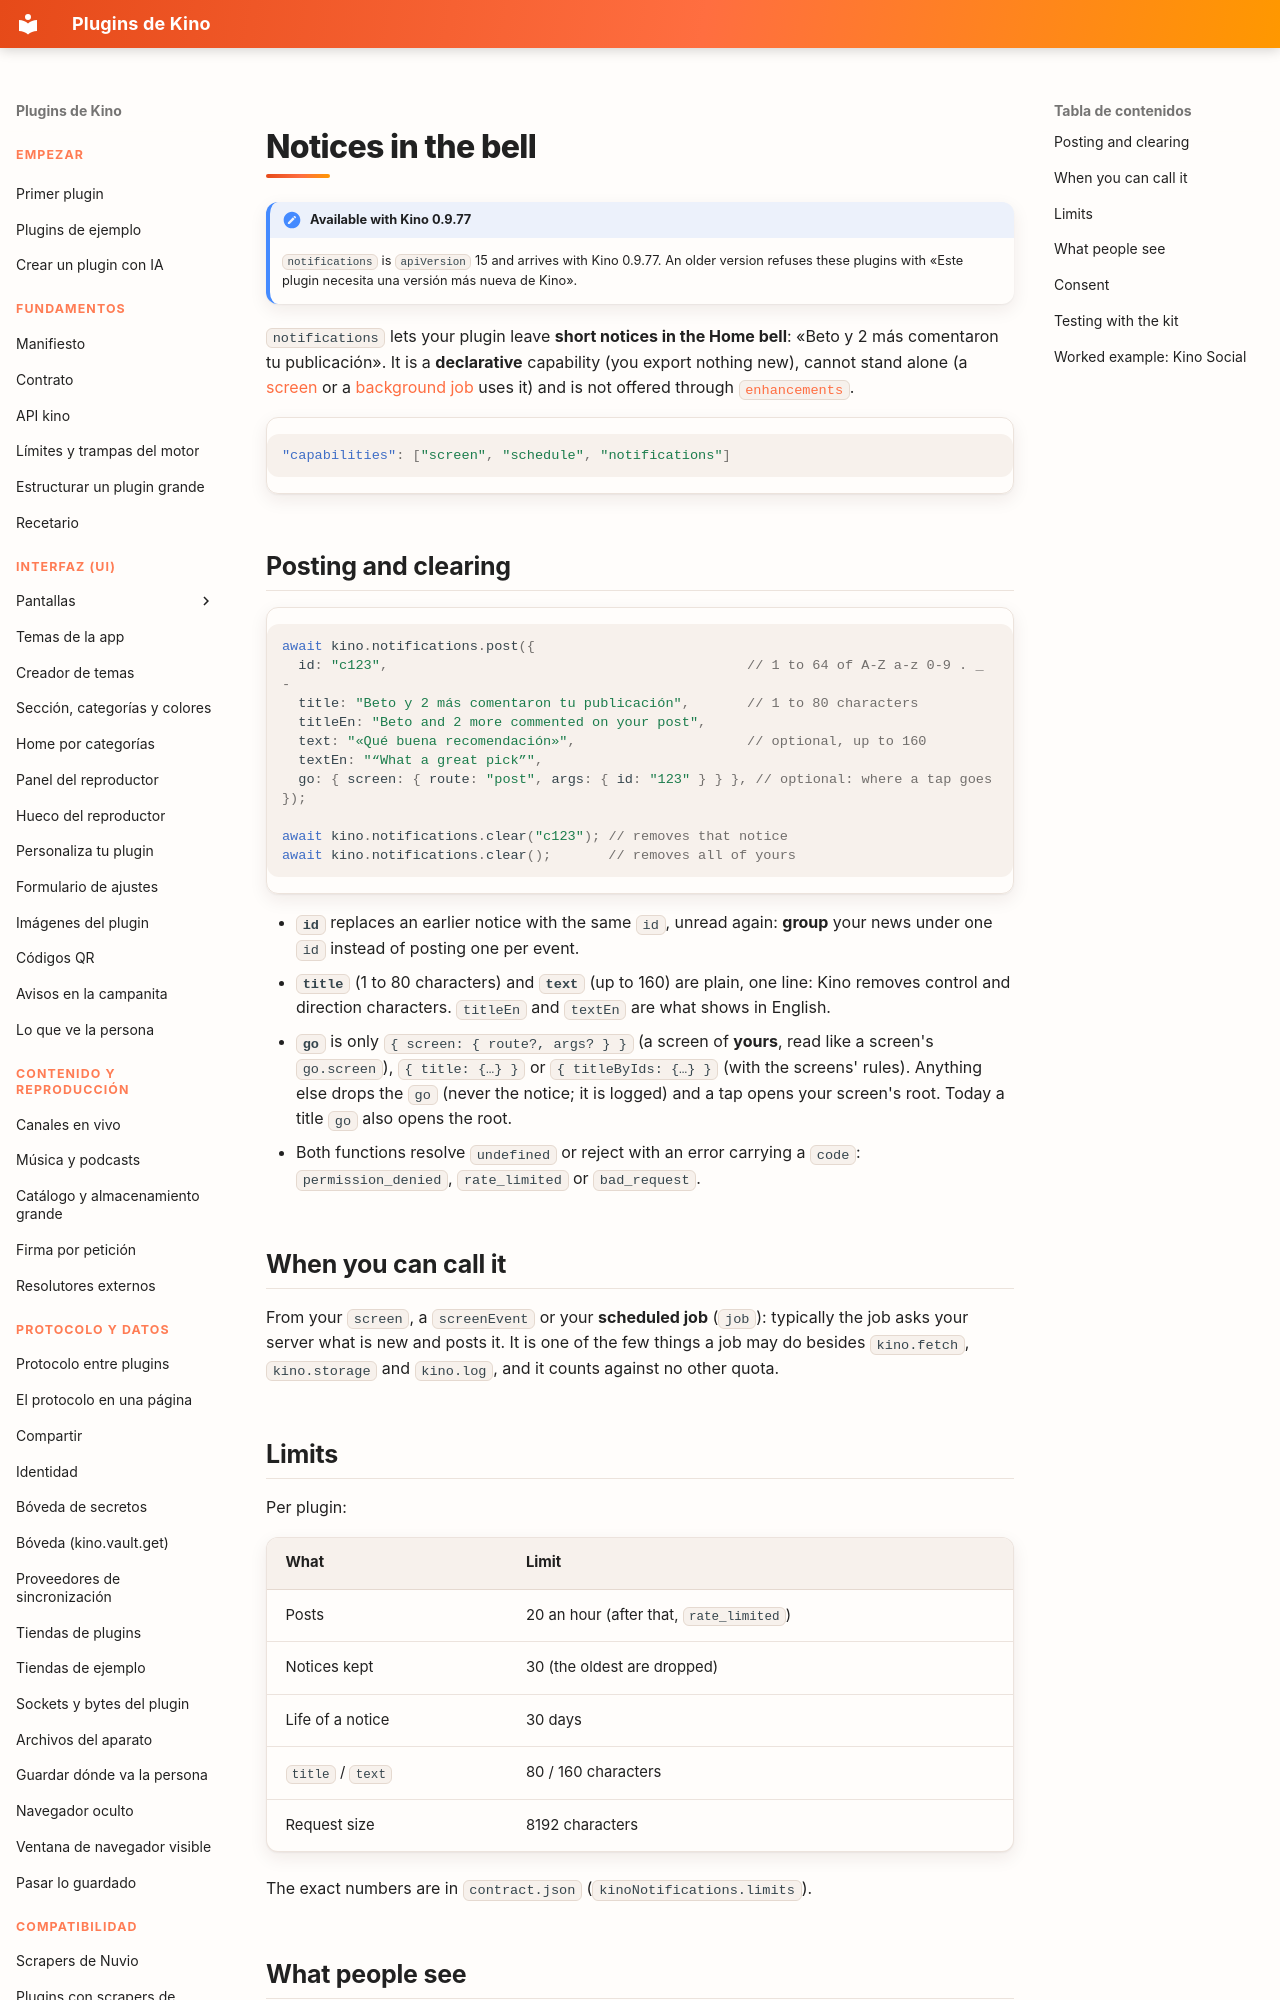

repository: kinotvapp/kino-plugins · page: notifications.en/index.html · generator: mkdocs

# Notices in the bell { #notifications }

!!! note "Available with Kino 0.9.77"
    `notifications` is `apiVersion` 15 and arrives with Kino 0.9.77. An older version refuses
    these plugins with «Este plugin necesita una versión más nueva de Kino».

`notifications` lets your plugin leave **short notices in the Home bell**: «Beto y 2 más comentaron tu publicación». It is a
**declarative** capability (you export nothing new), cannot stand alone (a [screen](screens.md) or a
[background job](jobs-and-shared.md#jobs) uses it) and is not offered through [`enhancements`](enhancements.md).

```json
"capabilities": ["screen", "schedule", "notifications"]
```

## Posting and clearing { #api }

```js
await kino.notifications.post({
  id: "c123",                                            // 1 to 64 of A-Z a-z 0-9 . _ -
  title: "Beto y 2 más comentaron tu publicación",       // 1 to 80 characters
  titleEn: "Beto and 2 more commented on your post",
  text: "«Qué buena recomendación»",                     // optional, up to 160
  textEn: "“What a great pick”",
  go: { screen: { route: "post", args: { id: "123" } } }, // optional: where a tap goes
});

await kino.notifications.clear("c123"); // removes that notice
await kino.notifications.clear();       // removes all of yours
```

- **`id`** replaces an earlier notice with the same `id`, unread again: **group** your news under one `id` instead of posting
  one per event.
- **`title`** (1 to 80 characters) and **`text`** (up to 160) are plain, one line: Kino removes control and direction
  characters. `titleEn` and `textEn` are what shows in English.
- **`go`** is only `{ screen: { route?, args? } }` (a screen of **yours**, read like a screen's `go.screen`),
  `{ title: {…} }` or `{ titleByIds: {…} }` (with the screens' rules). Anything else drops the `go` (never the notice; it is
  logged) and a tap opens your screen's root. Today a title `go` also opens the root.
- Both functions resolve `undefined` or reject with an error carrying a `code`: `permission_denied`, `rate_limited` or
  `bad_request`.

## When you can call it { #when }

From your `screen`, a `screenEvent` or your **scheduled job** (`job`): typically the job asks your server what is new and
posts it. It is one of the few things a job may do besides `kino.fetch`, `kino.storage` and `kino.log`, and it counts against
no other quota.

## Limits { #limits }

Per plugin:

| What | Limit |
| --- | --- |
| Posts | 20 an hour (after that, `rate_limited`) |
| Notices kept | 30 (the oldest are dropped) |
| Life of a notice | 30 days |
| `title` / `text` | 80 / 160 characters |
| Request size | 8192 characters |

The exact numbers are in `contract.json` (`kinoNotifications.limits`).
